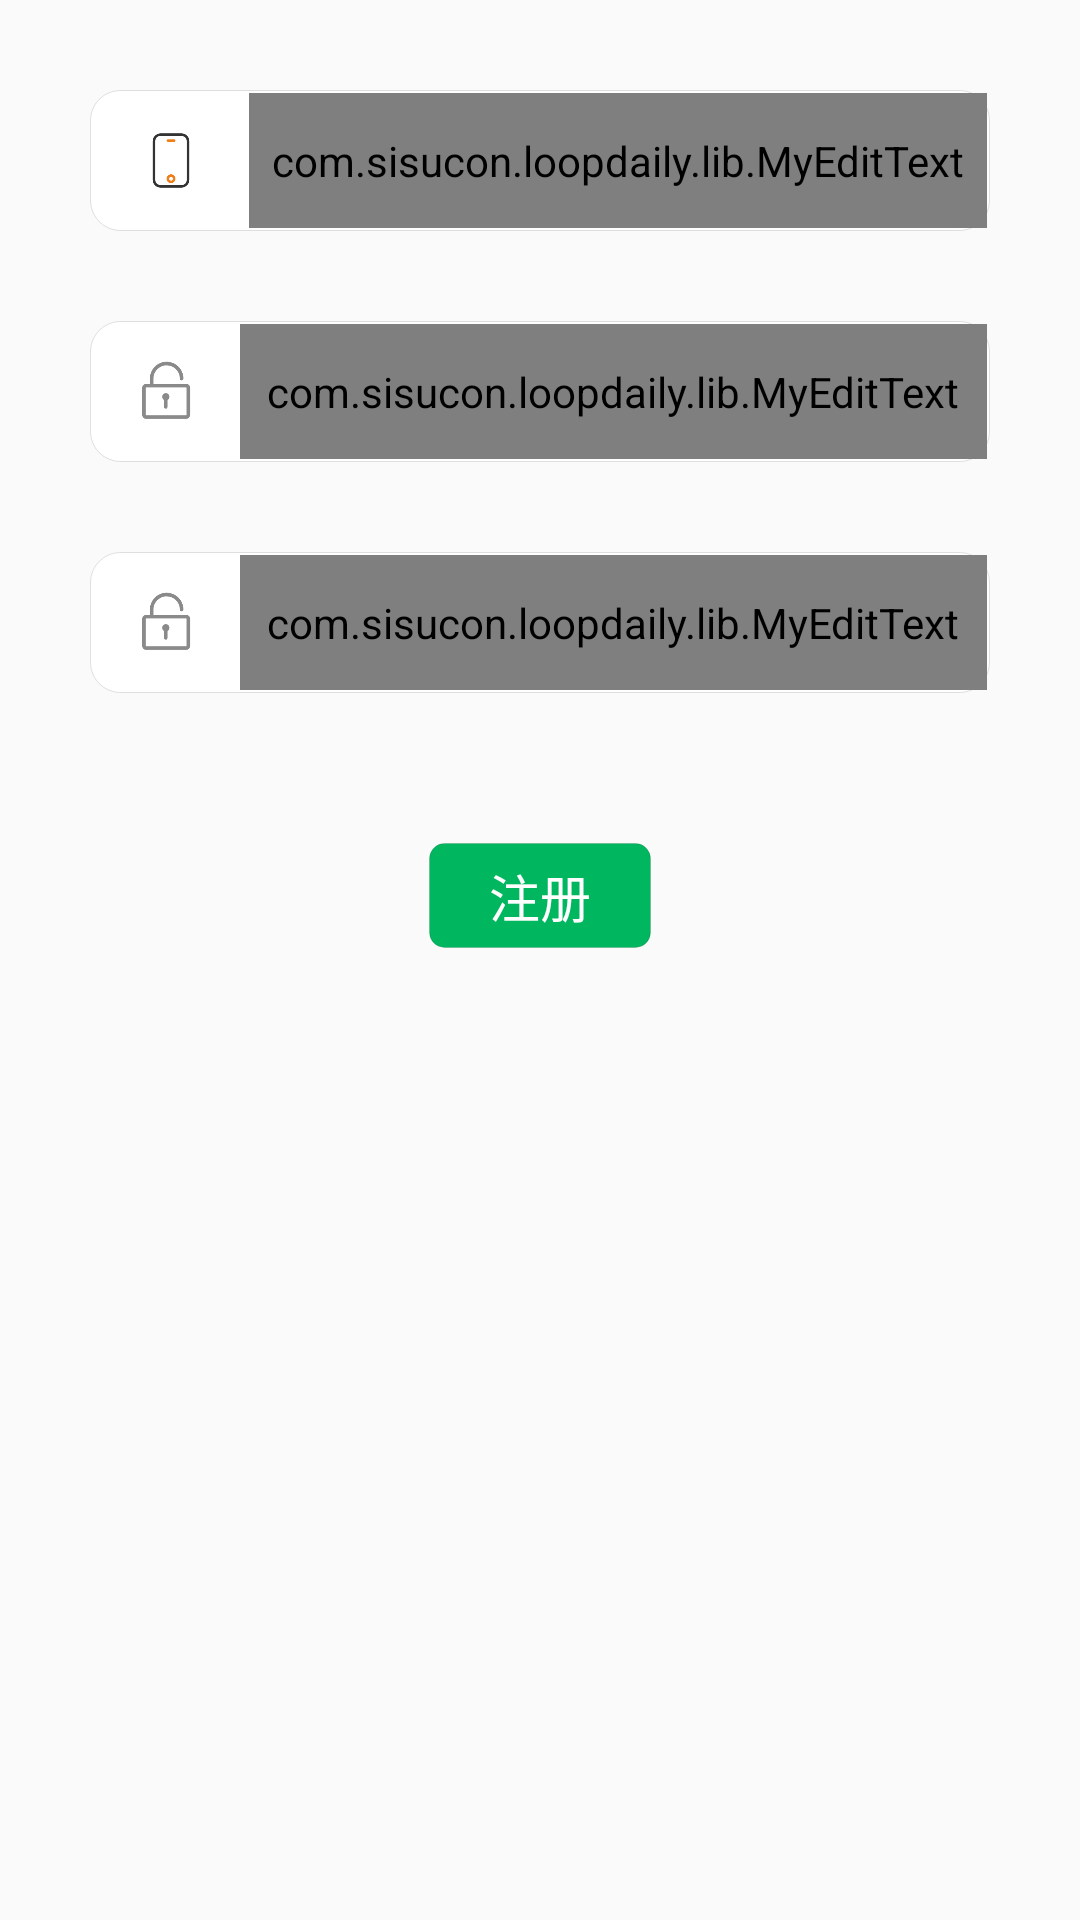

This screen was rendered from an Android layout file. Write that file and the resources it references.
<!-- AndroidManifest.xml: application theme AppTheme -->
<!-- res/layout/register_fragment.xml -->
<?xml version="1.0" encoding="utf-8"?>
<LinearLayout xmlns:android="http://schemas.android.com/apk/res/android"
			  xmlns:tools="http://schemas.android.com/tools" android:layout_width="match_parent"
			  android:layout_height="match_parent" xmlns:app="http://schemas.android.com/apk/res-auto"
			  android:orientation="vertical"
			  android:paddingBottom="20dp">
	<LinearLayout android:layout_width="match_parent"
				  android:layout_marginTop="30dp"
				  android:background="@drawable/text_pad"
				  android:focusableInTouchMode="true"
				  android:layout_marginLeft="30dp"
				  android:layout_marginRight="30dp"
				  android:focusable="true"
				  android:layout_height="47dp">
		<ImageView
				android:id="@+id/imageView"
				android:layout_width="52dp"
				android:layout_height="27dp"
				android:layout_gravity="center_vertical"
				app:srcCompat="@drawable/phone" />
		<com.google.android.material.textfield.TextInputLayout

				android:layout_width="match_parent"
				android:layout_height="match_parent"
				android:id="@+id/register_phonenum_layout"
				app:hintTextAppearance="@style/hintTextStyle"
				android:hint="@string/please_enter_username">
			<com.sisucon.loopdaily.lib.MyEditText
					android:layout_width="match_parent"
					android:layout_height="match_parent"
					android:id="@+id/register_phontNum"
					android:layout_weight="2"
					android:background="@null"
					android:layout_gravity="center"
					android:ems="10"
					android:inputType="text"/>
		</com.google.android.material.textfield.TextInputLayout>
	</LinearLayout>

	<LinearLayout android:layout_width="match_parent"
				  android:layout_marginTop="30dp"
				  android:background="@drawable/text_pad"
				  android:focusableInTouchMode="true"
				  android:layout_marginLeft="30dp"
				  android:layout_marginRight="30dp"
				  android:focusable="true"
				  android:layout_height="47dp">
		<ImageView
				android:id="@+id/imageView"
				android:layout_width="49dp"
				android:layout_height="27dp"
				android:layout_gravity="center_vertical"
				app:srcCompat="@drawable/ic_password" tools:ignore="DuplicateIds"/>
		<com.google.android.material.textfield.TextInputLayout android:layout_width="match_parent"
															   android:layout_height="match_parent"
															   android:hint="@string/please_enter_password"
															   android:id="@+id/register_password_layout_re"
															   app:hintTextAppearance="@style/hintTextStyle"
		>
			<com.sisucon.loopdaily.lib.MyEditText android:layout_width="match_parent"
												  android:layout_height="match_parent"
												  android:id="@+id/register_password_re"
												  android:layout_weight="2"
												  android:layout_gravity="center"
												  android:background="@null"
												  android:ems="10"
												  android:inputType="textPassword"/>
		</com.google.android.material.textfield.TextInputLayout>

	</LinearLayout>

	<LinearLayout android:layout_width="match_parent"
				  android:layout_marginTop="30dp"
				  android:background="@drawable/text_pad"
				  android:focusableInTouchMode="true"
				  android:layout_marginLeft="30dp"
				  android:layout_marginRight="30dp"
				  android:focusable="true"
				  android:layout_height="47dp">
		<ImageView
				android:id="@+id/imageView"
				android:layout_width="49dp"
				android:layout_height="27dp"
				android:layout_gravity="center_vertical"
				app:srcCompat="@drawable/ic_password" tools:ignore="DuplicateIds"/>
		<com.google.android.material.textfield.TextInputLayout android:layout_width="match_parent"
															   android:hint="@string/re_enter"
															   android:layout_height="match_parent"
															   android:id="@+id/register_password_layout"
															   app:hintTextAppearance="@style/hintTextStyle"
		>
			<com.sisucon.loopdaily.lib.MyEditText android:layout_width="match_parent"
												  android:layout_height="match_parent"
												  android:id="@+id/register_password"
												  android:layout_weight="2"
												  android:layout_gravity="center"
												  android:background="@null"
												  android:ems="10"
												  android:inputType="textPassword"/>
		</com.google.android.material.textfield.TextInputLayout>

	</LinearLayout>

	<TextView
			android:id="@+id/register_button"
			android:layout_marginTop="50dp"
			android:layout_gravity="center"
			android:textColor="#ffff"
			android:textSize="17sp"
			android:layout_width="wrap_content" android:layout_height="wrap_content"
			android:background="@drawable/box_pad"
			android:text="@string/register"/>

</LinearLayout>
<!-- resources referenced by this layout -->
<resources>
  <!-- drawable box_pad (drawable) -->
  <?xml version="1.0" encoding="utf-8"?>
  <shape xmlns:android="http://schemas.android.com/apk/res/android">
  	<solid android:color="#00b65f" />
  	<stroke
  			android:width="0.03dp"
  			android:color="@color/textBox" />
  
  	<padding
  			android:bottom="5dp"
  			android:left="20dp"
  			android:right="20dp"
  			android:top="5dp" />
  	<corners android:radius="5dp" />
  
  </shape>
  <!-- drawable ic_password: png bitmap (drawable-v24, 4597 bytes) -->
  <!-- drawable phone: png bitmap (drawable-v24, 4263 bytes) -->
  <!-- drawable text_pad (drawable) -->
  <?xml version="1.0" encoding="utf-8"?>
  <shape xmlns:android="http://schemas.android.com/apk/res/android">
  	<solid android:color="#FFFFFF" />
  	<stroke
  			android:width="0.03dp"
  			android:color="@color/textBox" />
  
  	<padding
  			android:bottom="1dp"
  			android:left="1dp"
  			android:right="1dp"
  			android:top="1dp" />
  	<corners android:radius="10dp" />
  
  </shape>
  <string name="please_enter_password">请输入密码</string>
  <string name="please_enter_username">请输入用户名</string>
  <string name="re_enter">再次输入</string>
  <string name="register">注册</string>
  <style name="hintTextStyle">
          <item name="android:textSize">0dp</item>
      </style>
  <style name="AppTheme" parent="Theme.AppCompat.Light.NoActionBar">
          
          <item name="colorPrimary">@color/colorPrimary</item>
          <item name="colorPrimaryDark">@color/colorPrimaryDark</item>
          <item name="colorAccent">@color/colorAccent</item>
      </style>
  <color name="textBox">#1e000000</color>
  <color name="colorPrimary">#008577</color>
  <color name="colorPrimaryDark">#00574B</color>
  <color name="colorAccent">#D81B60</color>
</resources>
